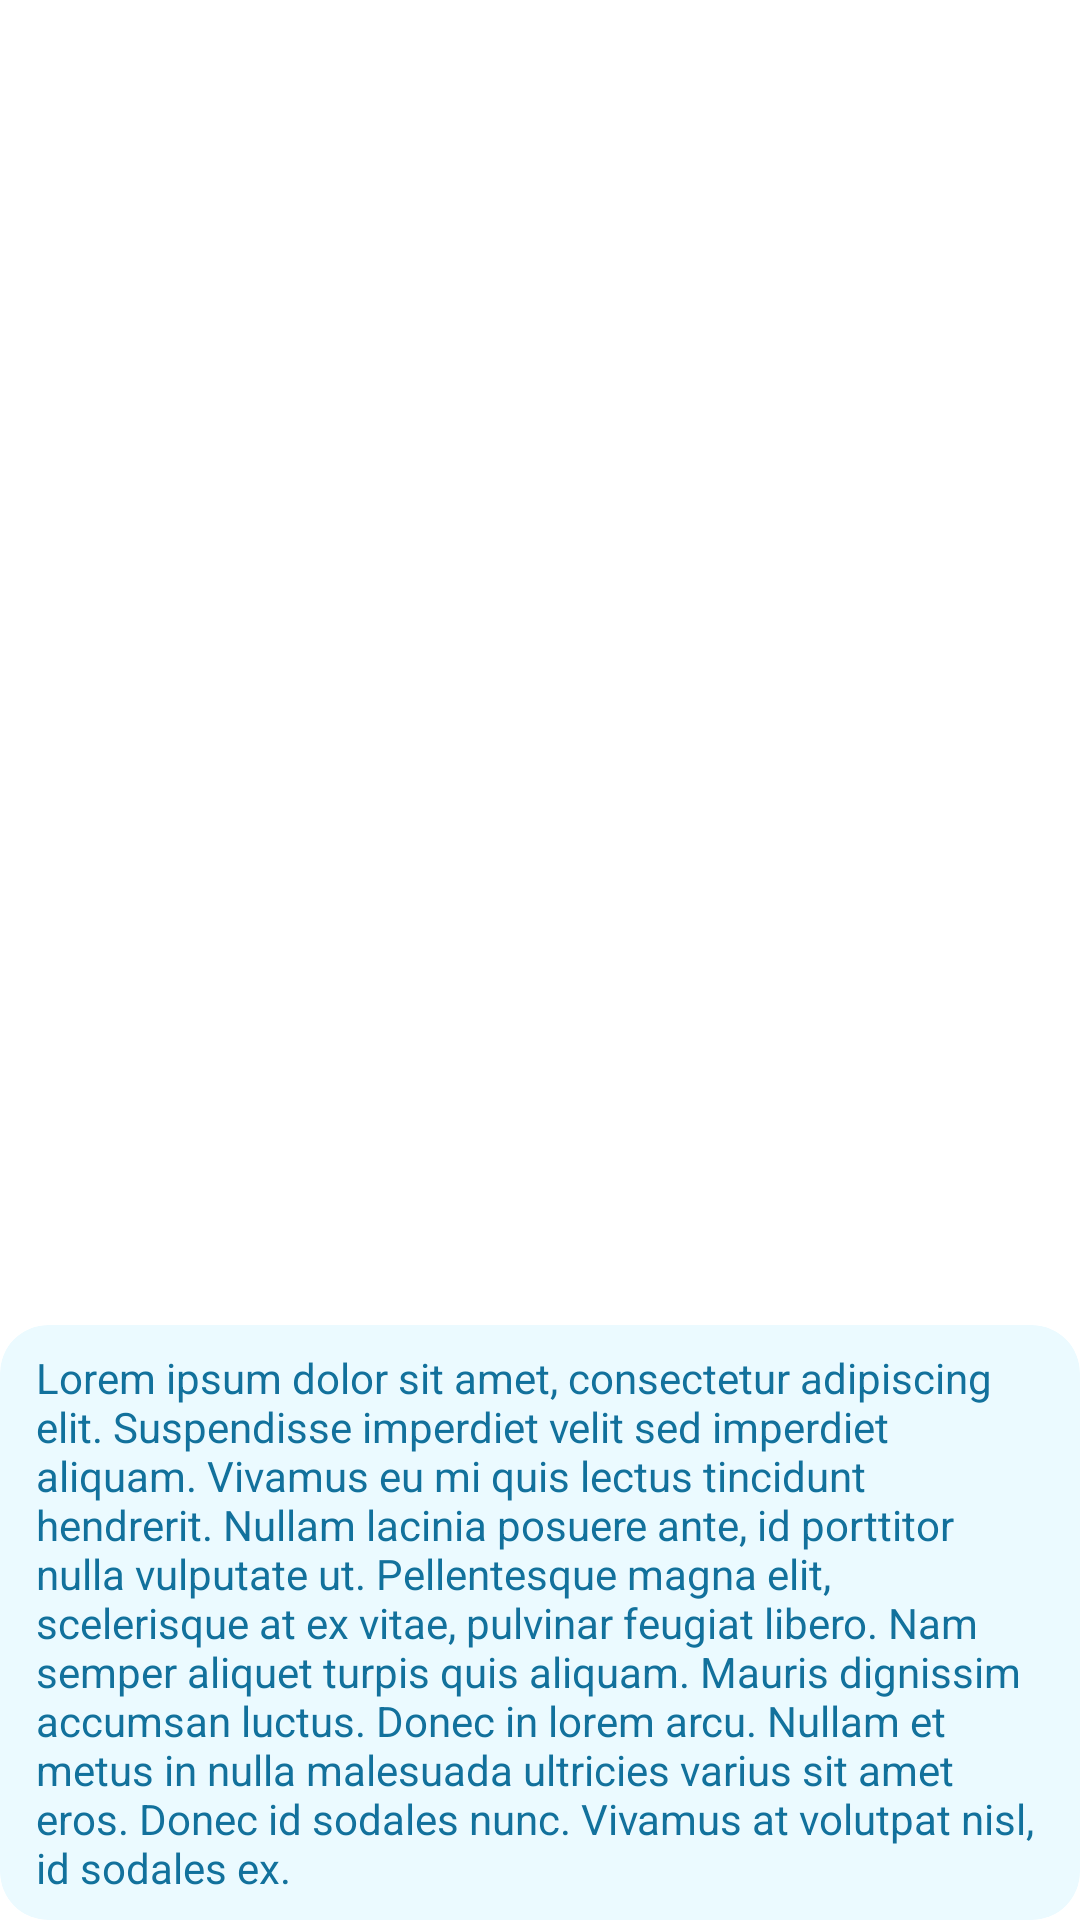

Layout XML and referenced resources for this Android screen:
<!-- AndroidManifest.xml: application theme Theme.Zenspire -->
<!-- res/layout/component_chat_right.xml -->
<?xml version="1.0" encoding="utf-8"?>
<LinearLayout xmlns:android="http://schemas.android.com/apk/res/android"
    android:layout_width="match_parent"
    android:layout_height="wrap_content"
    xmlns:app="http://schemas.android.com/apk/res-auto"
    android:orientation="horizontal"
    android:gravity="bottom|end"
    android:layout_marginStart="28dp"
    android:layout_marginVertical="4dp">

    <com.google.android.material.card.MaterialCardView
        style="@style/Widget.Material3.CardView.Filled"
        android:layout_width="wrap_content"
        android:layout_height="wrap_content"
        app:cardBackgroundColor="@color/primary_blue_25"
        app:cardCornerRadius="16dp">

        <LinearLayout
            android:layout_width="wrap_content"
            android:layout_height="wrap_content"
            android:paddingVertical="8dp"
            android:paddingHorizontal="12dp"
            android:orientation="vertical"
            android:gravity="end">

            <com.google.android.material.textview.MaterialTextView
                android:id="@+id/txt_message"
                android:layout_width="wrap_content"
                android:layout_height="wrap_content"
                android:text="@string/lorem"
                android:textColor="@color/primary_blue_700" />

        </LinearLayout>

    </com.google.android.material.card.MaterialCardView>

</LinearLayout>
<!-- resources referenced by this layout -->
<resources>
  <color name="primary_blue_25">#FFEBFAFF</color>
  <color name="primary_blue_700">#FF12719C</color>
  <string name="lorem">Lorem ipsum dolor sit amet, consectetur adipiscing elit. Suspendisse imperdiet velit sed imperdiet aliquam. Vivamus eu mi quis lectus tincidunt hendrerit. Nullam lacinia posuere ante, id porttitor nulla vulputate ut. Pellentesque magna elit, scelerisque at ex vitae, pulvinar feugiat libero. Nam semper aliquet turpis quis aliquam. Mauris dignissim accumsan luctus. Donec in lorem arcu. Nullam et metus in nulla malesuada ultricies varius sit amet eros. Donec id sodales nunc. Vivamus at volutpat nisl, id sodales ex.</string>
  <style name="Theme.Zenspire" parent="Base.Theme.Zenspire" />
  <style name="Base.Theme.Zenspire" parent="Theme.Material3.Light.NoActionBar">
          <item name="colorPrimary">@color/primary_blue_700</item>
          <item name="fontFamily">@font/montserrat</item>
          <item name="android:windowBackground">@color/white</item>
          <item name="android:statusBarColor">@color/white</item>
          <item name="android:windowLightStatusBar">true</item>
      </style>
  <color name="white">#FFFFFFFF</color>
</resources>
